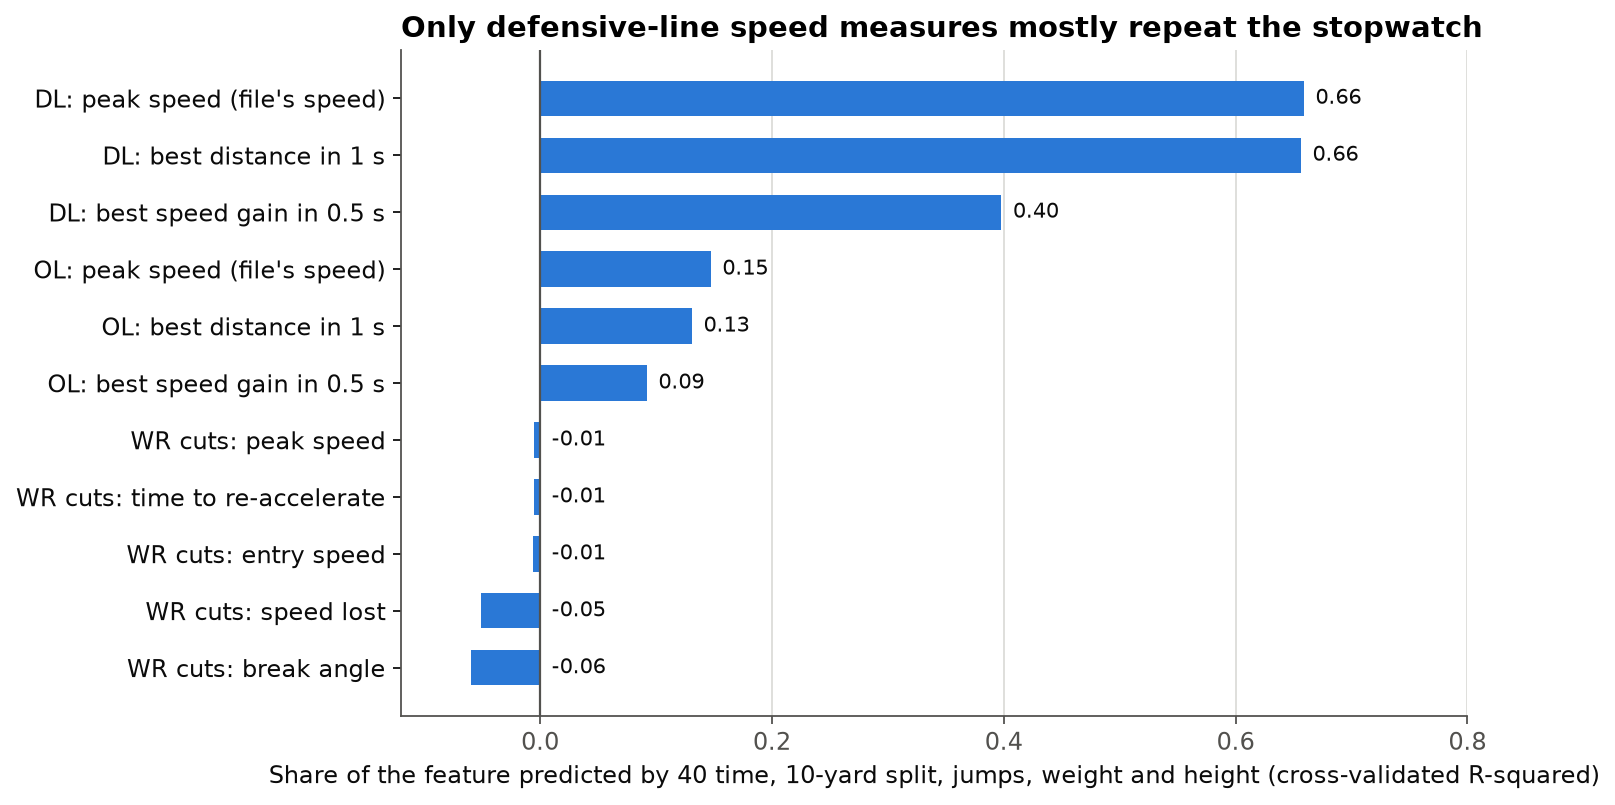

The data file committed next to this chart (first rows):
group, feature, n, cv_r2_stopwatch, rho_with_forty
DL drills, peak_speed_s, 81, 0.6589, -0.8407
DL drills, best_net_1s, 81, 0.6564, -0.835
DL drills, best_gain_0p5s, 81, 0.3979, -0.6908
OL drills, peak_speed_s, 85, 0.1472, -0.4864
OL drills, best_net_1s, 85, 0.131, -0.4668
OL drills, best_gain_0p5s, 85, 0.09206, -0.3558
WR sharp cuts, peak_speed, 87, -0.005414, -0.08724
WR sharp cuts, reaccel_s, 87, -0.005653, 0.006258
WR sharp cuts, entry_speed, 87, -0.006052, 0.01929
WR sharp cuts, speed_lost, 87, -0.05092, -0.1259
WR sharp cuts, break_angle, 87, -0.05938, -0.1043
